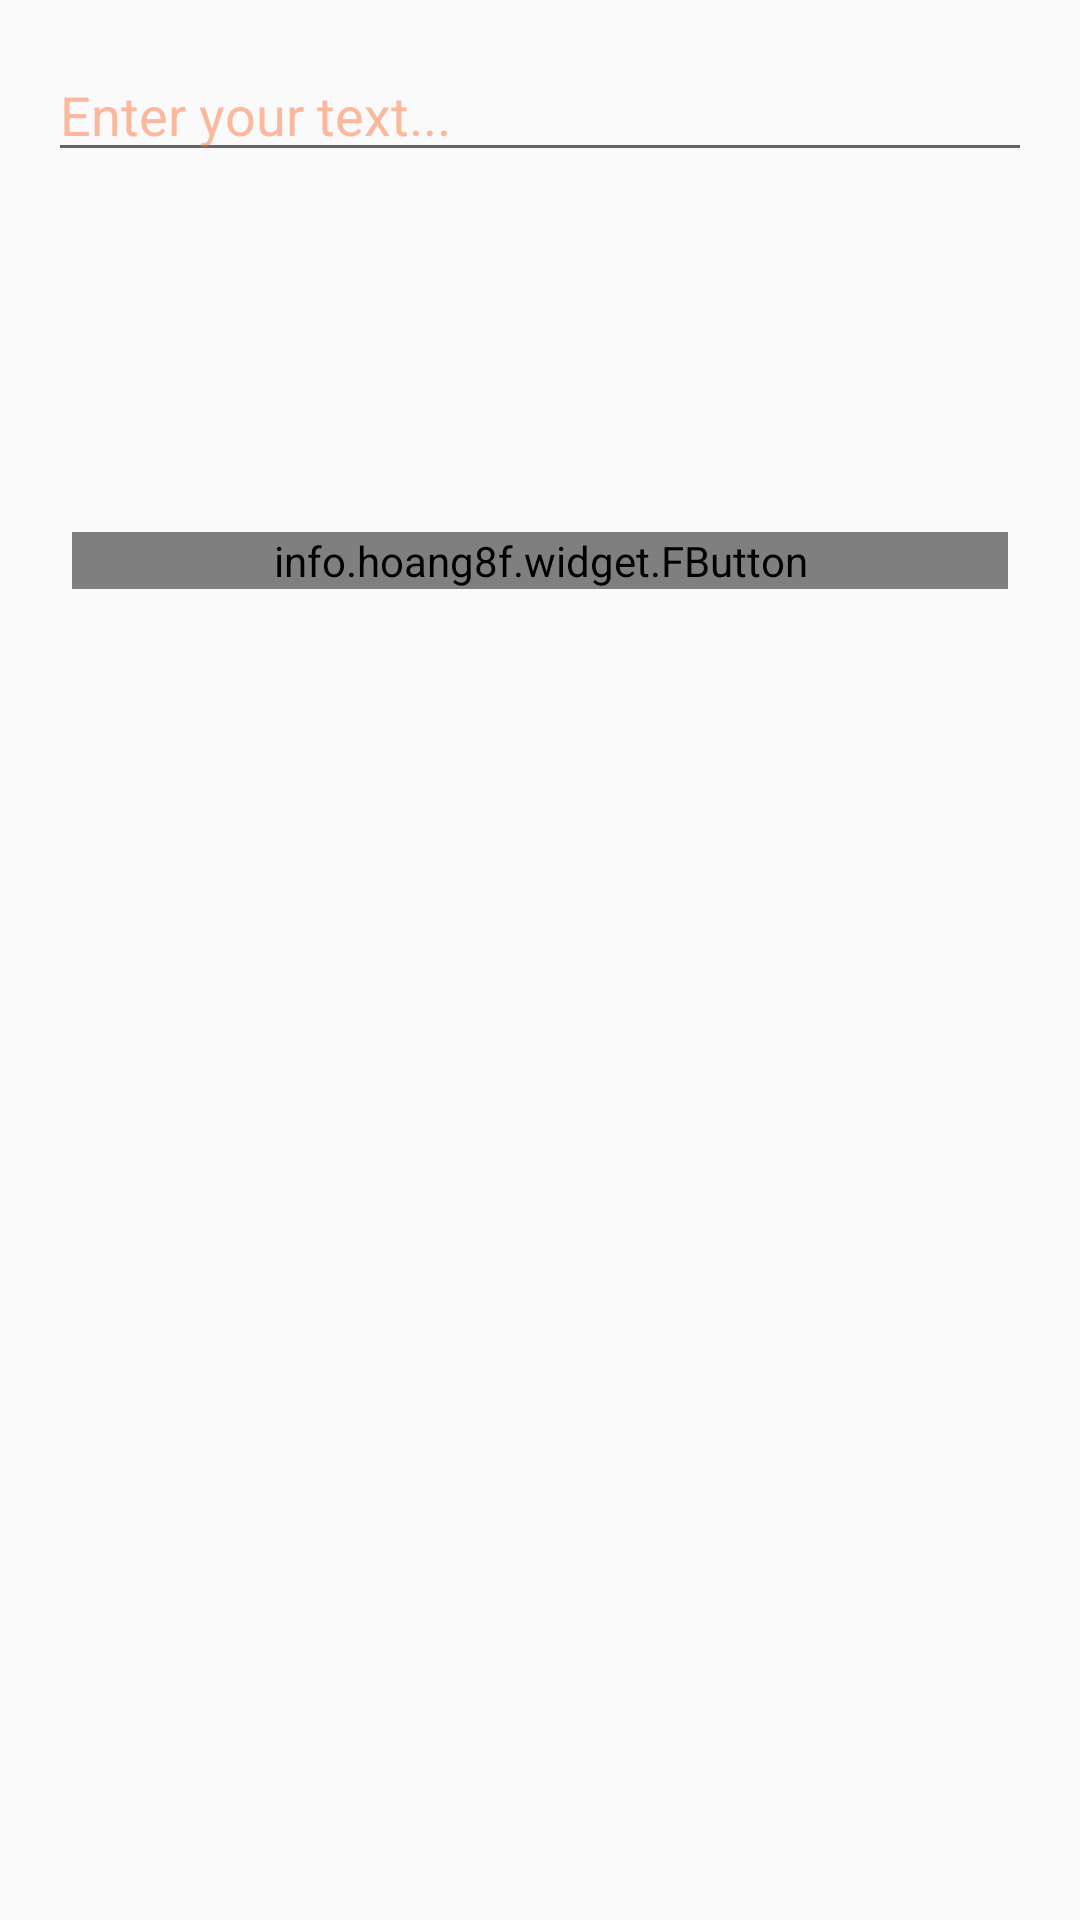

Layout XML and referenced resources for this Android screen:
<!-- AndroidManifest.xml: application theme AppTheme -->
<!-- res/layout/fragment_add_text.xml -->
<?xml version="1.0" encoding="utf-8"?>
<LinearLayout xmlns:android="http://schemas.android.com/apk/res/android"
    xmlns:tools="http://schemas.android.com/tools"
    android:layout_width="match_parent"
    android:layout_height="match_parent"
    xmlns:app="http://schemas.android.com/apk/res-auto"
    android:orientation="vertical"
    android:padding="16dp"
    tools:context=".Fragments.AddTextFragment">

    <EditText
        android:id="@+id/edt_add_text"
        android:scrollbars="vertical"
        android:hint="Enter your text..."
        android:textColorHint="#75fe6b2d"
        android:maxHeight="200dp"
        android:layout_width="match_parent"
        android:layout_height="wrap_content"
        android:theme="@style/EditTextColor"/>

    <android.support.v7.widget.RecyclerView
        android:id="@+id/recycler_font"
        android:layout_marginTop="8dp"
        android:layout_marginBottom="16dp"
        android:layout_width="match_parent"
        android:layout_height="wrap_content"/>

    <android.support.v7.widget.RecyclerView
        android:id="@+id/recycler_color"
        android:layout_marginTop="8dp"
        android:layout_width="match_parent"
        android:layout_height="80dp"/>

    <info.hoang8f.widget.FButton
        android:id="@+id/btn_done"
        android:text="DONE"
        android:textColor="@android:color/white"
        android:layout_width="match_parent"
        android:layout_height="wrap_content"
        android:layout_margin="8dp"
        app:fButtonColor="@color/colorPrimary"
        app:shadowColor="#f9be8a"
        app:shadowEnabled="true"
        app:shadowHeight="5dp"
        app:cornerRadius="8dp"
        />

</LinearLayout>
<!-- resources referenced by this layout -->
<resources>
  <color name="colorPrimary">#FE6B2D</color>
  <style name="EditTextColor" parent="Widget.AppCompat.EditText">
          <item name="colorAccent">@color/colorPrimary</item>
      </style>
  <style name="AppTheme" parent="Theme.AppCompat.Light.DarkActionBar">
          
          <item name="colorPrimary">@color/colorPrimary</item>
          <item name="colorPrimaryDark">@color/colorPrimaryDark</item>
          <item name="colorAccent">@color/colorAccent</item>
      </style>
  <color name="colorPrimaryDark">#CC5A27</color>
  <color name="colorAccent">#FE6B2D</color>
</resources>
